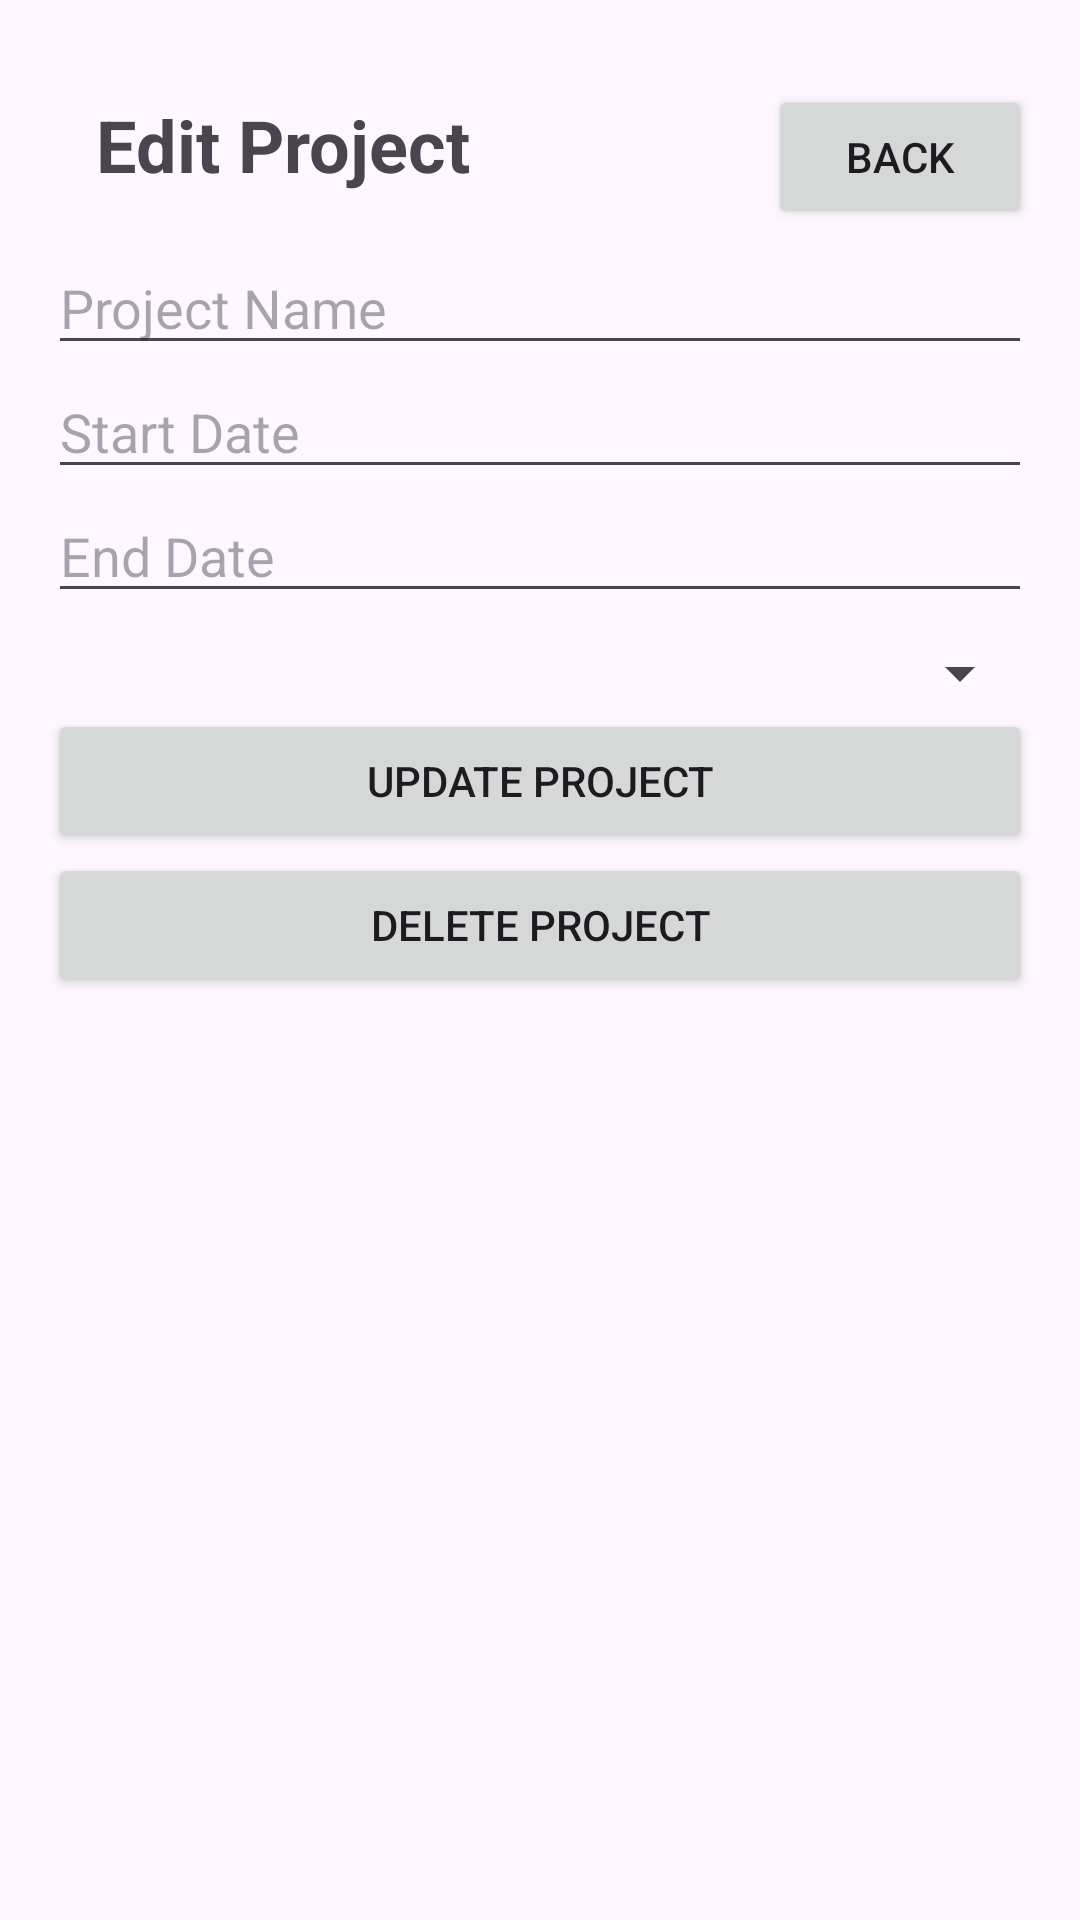

Layout XML and referenced resources for this Android screen:
<!-- AndroidManifest.xml: application theme Theme.TrabPratico -->
<!-- res/layout/fragment_edit_project.xml -->
<?xml version="1.0" encoding="utf-8"?>
<LinearLayout xmlns:android="http://schemas.android.com/apk/res/android"
    android:layout_width="match_parent"
    android:layout_height="match_parent"
    android:orientation="vertical"
    android:padding="16dp">

    <LinearLayout
        android:layout_width="match_parent"
        android:layout_height="wrap_content"
        android:orientation="horizontal">

        <TextView
            android:id="@+id/textViewtitlee"
            android:layout_width="0dp"
            android:layout_height="wrap_content"
            android:layout_weight="1"
            android:padding="16dp"
            android:text="@string/edit_project"
            android:textSize="24sp"
            android:textStyle="bold" />

        <Button
            android:id="@+id/buttonBack"
            android:layout_width="wrap_content"
            android:layout_height="wrap_content"
            android:text="@string/voltar" />
    </LinearLayout>

    <EditText
        android:id="@+id/editTextProjectName"
        android:layout_width="match_parent"
        android:layout_height="wrap_content"
        android:hint="@string/project_name" />

    
    <EditText
        android:id="@+id/editTextStartDate"
        android:layout_width="match_parent"
        android:layout_height="wrap_content"
        android:hint="@string/start_date" />

    
    <EditText
        android:id="@+id/editTextEndDate"
        android:layout_width="match_parent"
        android:layout_height="wrap_content"
        android:hint="@string/end_date" />

    
    <Spinner
        android:id="@+id/spinnerProjectManager"
        android:layout_width="match_parent"
        android:layout_height="wrap_content"
        android:layout_marginTop="8dp" />

    
    <Button
        android:id="@+id/buttonUpdateProject"
        android:layout_width="match_parent"
        android:layout_height="wrap_content"
        android:text="@string/update_project" />

    
    <Button
        android:id="@+id/buttonDeleteProject"
        android:layout_width="match_parent"
        android:layout_height="wrap_content"
        android:text="@string/delete_project" />
</LinearLayout>
<!-- resources referenced by this layout -->
<resources>
  <string name="delete_project">Delete Project</string>
  <string name="edit_project">Edit Project</string>
  <string name="end_date">End Date</string>
  <string name="project_name">Project Name</string>
  <string name="start_date">Start Date</string>
  <string name="update_project">Update Project</string>
  <string name="voltar">Back</string>
  <style name="Theme.TrabPratico" parent="Base.Theme.TrabPratico" />
  <style name="Base.Theme.TrabPratico" parent="Theme.Material3.DayNight.NoActionBar">
          
          
          <item name="colorPrimary">@color/colorPrimary</item>
          <item name="colorAccent">@color/colorAccent</item>
          <item name="android:statusBarColor">@color/statusBarColor</item>
  
      </style>
  <color name="colorPrimary">#6200EE</color>
  <color name="colorAccent">#FF4081</color>
  <color name="statusBarColor">#303F9F</color>
</resources>
